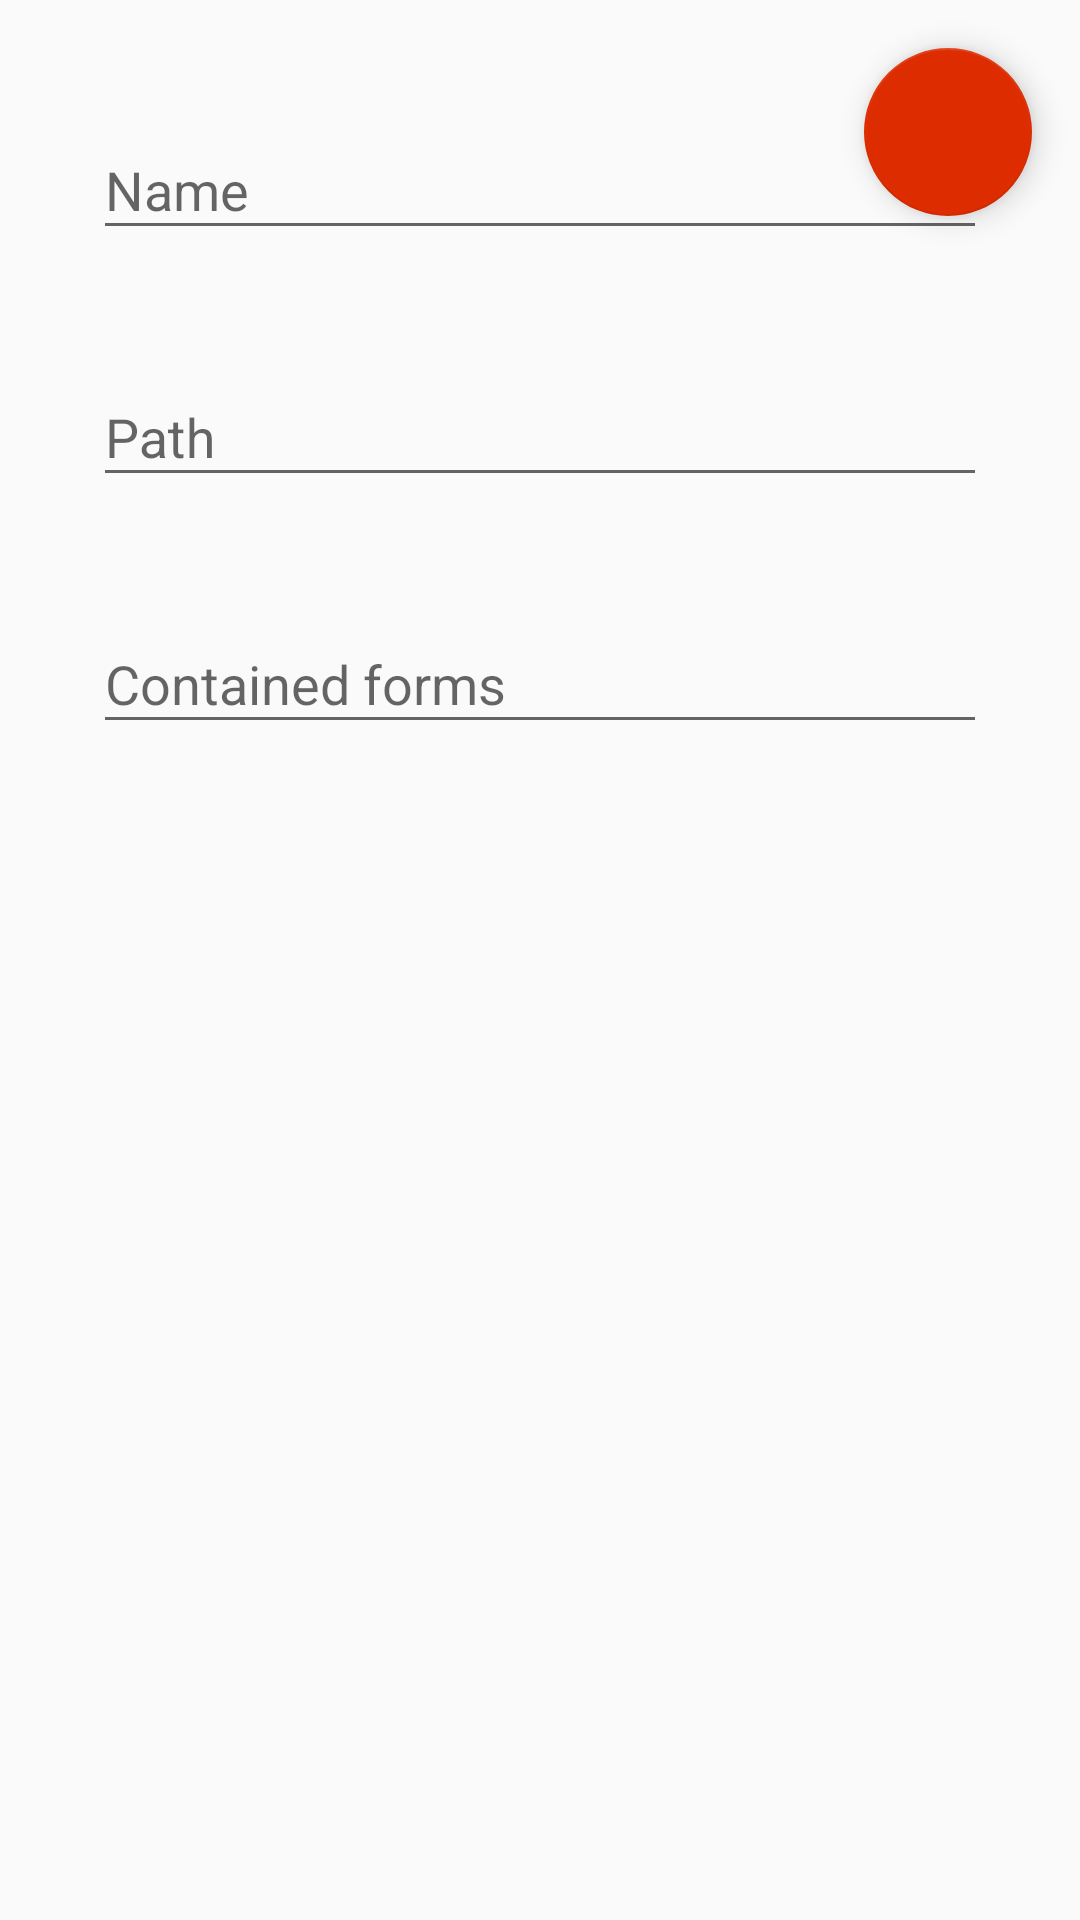

Here is an Android app screen rendered from its layout file. Give the layout XML and the strings, colors and styles it references.
<!-- AndroidManifest.xml: application theme AppTheme -->
<!-- res/layout/fragment_profilesettings_forms.xml -->
<FrameLayout xmlns:android="http://schemas.android.com/apk/res/android"
    android:layout_width="fill_parent"
    android:layout_height="fill_parent">

    <RelativeLayout xmlns:android="http://schemas.android.com/apk/res/android"
        xmlns:tools="http://schemas.android.com/tools"
        android:layout_width="match_parent"
        android:layout_height="match_parent"
        android:paddingBottom="@dimen/activity_vertical_margin"
        android:paddingLeft="@dimen/activity_horizontal_margin"
        android:paddingRight="@dimen/activity_horizontal_margin"
        android:paddingTop="@dimen/activity_vertical_margin"
        tools:context="com.hydrologis.geoss2go.activities.ProfileSettingsActivity">


        <android.support.design.widget.TextInputLayout
            android:id="@+id/formNameLayout"
            android:layout_width="match_parent"
            android:layout_height="wrap_content"
            android:layout_alignParentEnd="true"
            android:layout_alignParentStart="true"
            android:layout_alignParentTop="true"
            android:layout_gravity="fill_horizontal"
            android:layout_margin="15dp"
            android:hint="Name">

            <EditText
                android:id="@+id/formNameEditText"
                android:layout_width="match_parent"
                android:layout_height="wrap_content"
                android:focusable="false"
                android:singleLine="true"
                android:text="" />

        </android.support.design.widget.TextInputLayout>

        <android.support.design.widget.TextInputLayout
            android:id="@+id/formPathLayout"
            android:layout_width="match_parent"
            android:layout_height="wrap_content"
            android:layout_below="@+id/formNameLayout"
            android:layout_gravity="fill_horizontal"
            android:layout_margin="15dp"
            android:hint="Path">

            <EditText
                android:id="@+id/formPathEditText"
                android:layout_width="match_parent"
                android:layout_height="wrap_content"
                android:focusable="false"
                android:singleLine="true"
                android:text="" />

        </android.support.design.widget.TextInputLayout>

        <android.support.design.widget.TextInputLayout
            android:id="@+id/sectionsLayout"
            android:layout_width="match_parent"
            android:layout_height="wrap_content"
            android:layout_below="@+id/formPathLayout"
            android:layout_gravity="fill_horizontal"
            android:layout_margin="15dp"
            android:hint="Contained forms">

            <EditText
                android:id="@+id/sectionsEditText"
                android:layout_width="match_parent"
                android:layout_height="wrap_content"
                android:focusable="false"
                android:singleLine="true"
                android:text="" />

        </android.support.design.widget.TextInputLayout>


    </RelativeLayout>


    <android.support.design.widget.FloatingActionButton
        android:id="@+id/addFormButton"
        android:layout_width="wrap_content"
        android:layout_height="wrap_content"
        android:layout_gravity="end|top"
        android:layout_margin="@dimen/fab_margin"
        android:src="@drawable/ic_add_24dp" />
</FrameLayout>
<!-- resources referenced by this layout -->
<resources>
  <dimen name="activity_horizontal_margin">16dp</dimen>
  <dimen name="activity_vertical_margin">16dp</dimen>
  <dimen name="fab_margin">16dp</dimen>
  <style name="AppTheme" parent="Theme.AppCompat.Light.DarkActionBar">
          
          <item name="colorPrimary">@color/colorPrimary</item>
          <item name="colorPrimaryDark">@color/colorPrimaryDark</item>
          <item name="colorAccent">@color/colorAccent</item>
      </style>
  <color name="colorPrimary">#004d40</color>
  <color name="colorPrimaryDark">#00352c</color>
  <color name="colorAccent">#dd2c00</color>
</resources>
